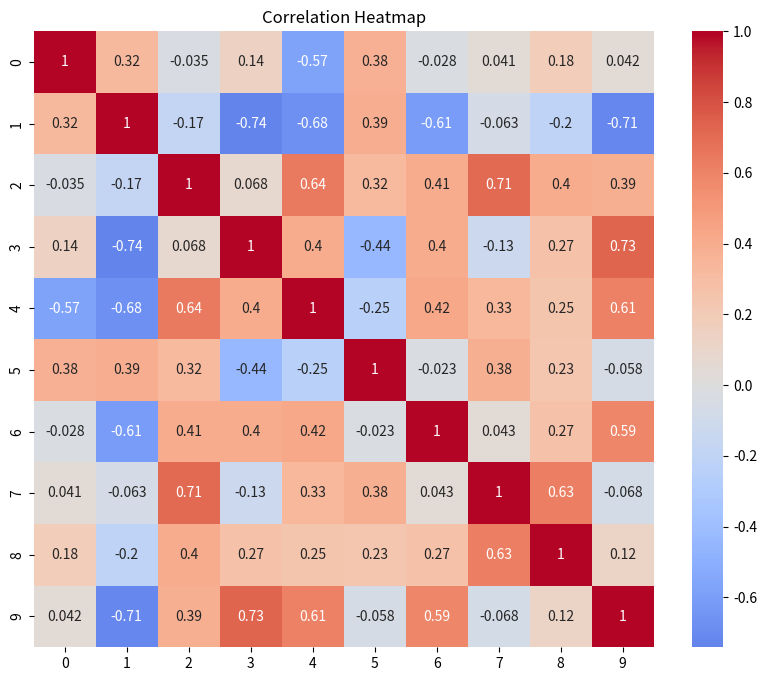
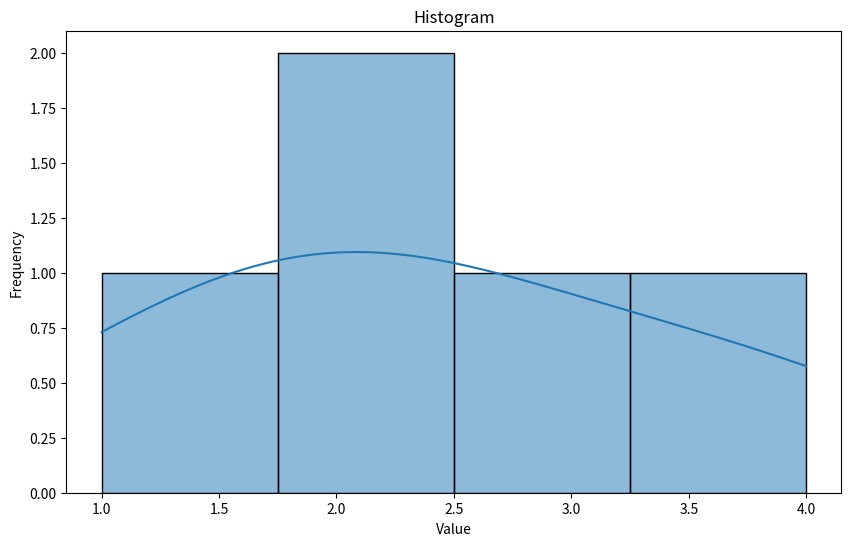

Generate these figures, in order, with matplotlib:
import matplotlib.pyplot as plt
import seaborn as sns
import pandas as pd
import numpy as np
from typing import List, Optional, Dict, Any
import os
import logging

logger = logging.getLogger("viz")

def plot_heatmap(corr_matrix: pd.DataFrame, output_path: str):
    """Plot correlation heatmap."""
    plt.figure(figsize=(10, 8))
    sns.heatmap(corr_matrix, annot=True, cmap='coolwarm', center=0)
    plt.title("Correlation Heatmap")
    plt.savefig(output_path)
    plt.close()
    logger.info(f"Heatmap saved to {output_path}")

def plot_histogram(values: List[float], output_path: str, title: str = "Histogram"):
    """Plot histogram."""
    plt.figure(figsize=(10, 6))
    sns.histplot(values, kde=True)
    plt.title(title)
    plt.xlabel("Value")
    plt.ylabel("Frequency")
    plt.savefig(output_path)
    plt.close()
    logger.info(f"Histogram saved to {output_path}")

def plot_primary_threshold_visualizations(
    corr_matrix: pd.DataFrame,
    threshold: float,
    output_dir: str
):
    """Plot visualizations for the primary threshold."""
    os.makedirs(output_dir, exist_ok=True)
    
    # Heatmap
    heatmap_path = os.path.join(output_dir, f"heatmap_thresh_{threshold}.png")
    plot_heatmap(corr_matrix, heatmap_path)
    
    # Thresholded graph density distribution (mock for now)
    # In a real run, we'd pass the null distribution
    logger.info(f"Visualizations saved to {output_dir}")

def main():
    """Main entry point for viz testing."""
    logger.info("Running viz main...")
    # Create dummy data
    df = pd.DataFrame(np.random.rand(10, 10))
    corr = df.corr()
    plot_heatmap(corr, "test_heatmap.png")
    plot_histogram([1, 2, 2, 3, 4], "test_hist.png")

if __name__ == "__main__":
    main()
